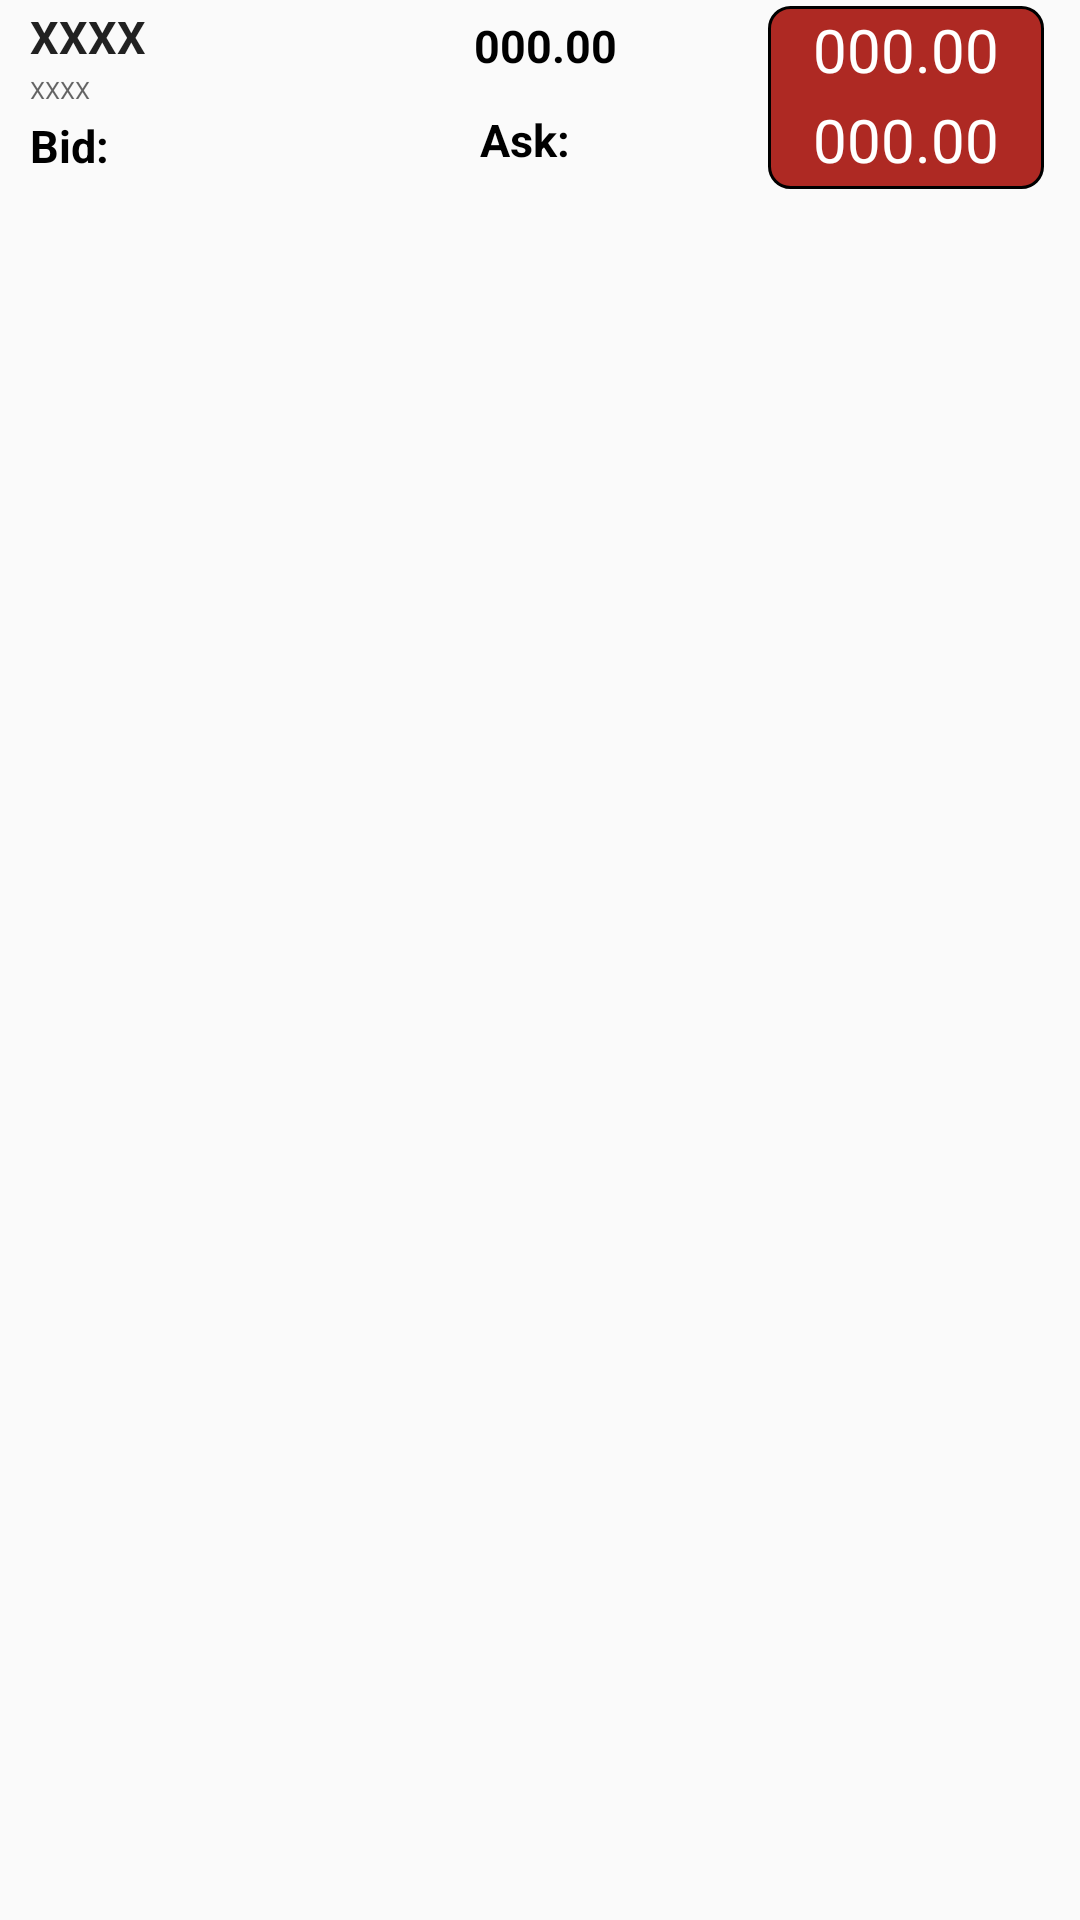

Here is an Android app screen rendered from its layout file. Give the layout XML and the strings, colors and styles it references.
<!-- AndroidManifest.xml: application theme AppTheme -->
<!-- res/layout/mylist.xml -->
<?xml version="1.0" encoding="utf-8"?>
<LinearLayout xmlns:android="http://schemas.android.com/apk/res/android"
    android:layout_width="match_parent"
    android:layout_height="match_parent"
    android:orientation="horizontal" >



    <LinearLayout
        android:layout_width="100dp"
        android:layout_height="wrap_content"
        android:orientation="horizontal"
        android:layout_marginTop="1dp"
        android:layout_marginLeft="8dp"
        android:gravity="left">

        <TableLayout
            android:layout_width="80dp"
            android:layout_height="match_parent">
            <TableRow
                android:layout_width="match_parent"
                android:layout_height="match_parent"
                android:layout_marginTop="1dp"
                android:layout_marginLeft="2dp">


                <TextView
                    android:layout_width="50dp"
                    android:layout_height="wrap_content"
                    android:textAppearance="?android:attr/textAppearanceLarge"
                    android:text="@string/lbl_aapl"
                    android:id="@+id/lbl_aapl"
                    android:textStyle="bold"
                    android:textSize="15dp"/>



            </TableRow>

            <TableRow
                android:layout_width="90dp"
                android:layout_height="match_parent"
                android:layout_marginTop="2dp"
                android:layout_marginLeft="2dp">

                <TextView
                    android:layout_width="120dp"
                    android:layout_height="match_parent"
                    android:textAppearance="?android:attr/textAppearanceMedium"
                    android:text="@string/lbl_appinc"
                    android:id="@+id/lbl_appinc"
                    android:textSize="8dp"/>


            </TableRow>

            <TableRow
                android:layout_width="match_parent"
                android:layout_height="match_parent"
                android:layout_marginTop="1dp"
                android:layout_marginLeft="2dp">
                <TextView
                    android:textAppearance="?android:attr/textAppearanceMedium"
                    android:id="@+id/LblTxtVBid"
                    android:layout_width="50dp"
                    android:layout_height="wrap_content"
                    android:text="@string/LblTxtVBid"
                    android:textColor="@android:color/black"
                    android:textStyle="bold"
                    android:paddingTop="2dp"
                    android:textSize="15dp"/>


            </TableRow>

        </TableLayout>
    </LinearLayout>


    <LinearLayout
        android:layout_width="60dp"
        android:layout_height="wrap_content"
        android:orientation="vertical"
        android:layout_marginTop="1dp"
        android:gravity="center"
        android:layout_marginLeft="50dp">

        <TableLayout
            android:layout_width="wrap_content"
            android:layout_height="match_parent"
            android:layout_marginTop="4dp">

            <TableRow>
                <TextView
                    android:layout_width="100dp"
                    android:layout_height="wrap_content"
                    android:textAppearance="?android:attr/textAppearanceLarge"
                    android:text="@string/lbl_txtVOne"
                    android:id="@+id/lbl_txtVOne"
                    android:textColor="@android:color/black"
                    android:textStyle="bold"
                    android:textSize="15dp"
                    />
            </TableRow>
            <TableRow>
                <TextView
                    android:layout_width="5dp"
                    android:layout_height="match_parent"
                    android:textAppearance="?android:attr/textAppearanceSmall"
                    android:text="@string/SpacetxtV5"
                    android:id="@+id/SpacetxtV5"
                    android:textColor="#ffeee1"
                    android:textSize="8dp"/>

            </TableRow>
            <TableRow>
                <TextView
                    android:layout_width="10dp"
                    android:layout_height="wrap_content"
                    android:textAppearance="?android:attr/textAppearanceMedium"
                    android:id="@+id/LblTxtVAsk"
                    android:text="@string/LblTxtVAsk"
                    android:layout_marginLeft="2dp"
                    android:textColor="@android:color/black"
                    android:textStyle="bold"
                    android:textSize="15dp"/>
            </TableRow>
        </TableLayout>
        </LinearLayout>









    <LinearLayout
        android:layout_width="match_parent"
        android:layout_height="wrap_content"
        android:orientation="vertical"
        android:layout_marginTop="1dp"
        android:gravity="right">

        <TableLayout
            android:layout_width="wrap_content"
            android:layout_height="match_parent"
            android:layout_marginRight="12dp"
            android:layout_marginTop="1dp"
            android:id="@+id/tblLayout1"
            android:background="@drawable/rounded_corner">

            <TableRow>
                <TextView
                    android:layout_width="90dp"
                    android:layout_height="30dp"
                    android:textAppearance="?android:attr/textAppearanceLarge"
                    android:text="@string/lbl_txtVTwo"
                    android:id="@+id/lbl_txtVTwo"
                    android:textColor="#ffffff"
                    android:gravity="center_horizontal"
                    android:textSize="20dp" />
            </TableRow>

            <TableRow>
                <TextView
                    android:layout_width="90dp"
                    android:layout_height="30dp"
                    android:textAppearance="?android:attr/textAppearanceLarge"
                    android:text="@string/lbl_txtVThree"
                    android:id="@+id/lbl_txtVThree"
                    android:textColor="#ffffff"
                    android:gravity="center_horizontal"
                    android:textSize="20dp" />
            </TableRow>

        </TableLayout>

    </LinearLayout>

</LinearLayout>
<!-- resources referenced by this layout -->
<resources>
  <!-- drawable rounded_corner (drawable) -->
  <?xml version="1.0" encoding="utf-8"?>
  <shape xmlns:android="http://schemas.android.com/apk/res/android" >
  
  <stroke
      android:width="1dp" />
  
  <solid android:color="#AE2923" />
  
  <padding
      android:left="1dp"
      android:right="1dp"
      android:top="1dp" />
  
  <corners android:radius="7dp" />
  
  </shape>
  <string name="LblTxtVAsk">Ask:</string>
  <string name="LblTxtVBid">Bid:</string>
  <string name="SpacetxtV5" />
  <string name="lbl_aapl">XXXX</string>
  <string name="lbl_appinc">XXXX  </string>
  <string name="lbl_txtVOne">000.00</string>
  <string name="lbl_txtVThree">000.00</string>
  <string name="lbl_txtVTwo">000.00</string>
  <style name="AppTheme" parent="Theme.AppCompat.Light.DarkActionBar">
          
  
  
      </style>
</resources>
